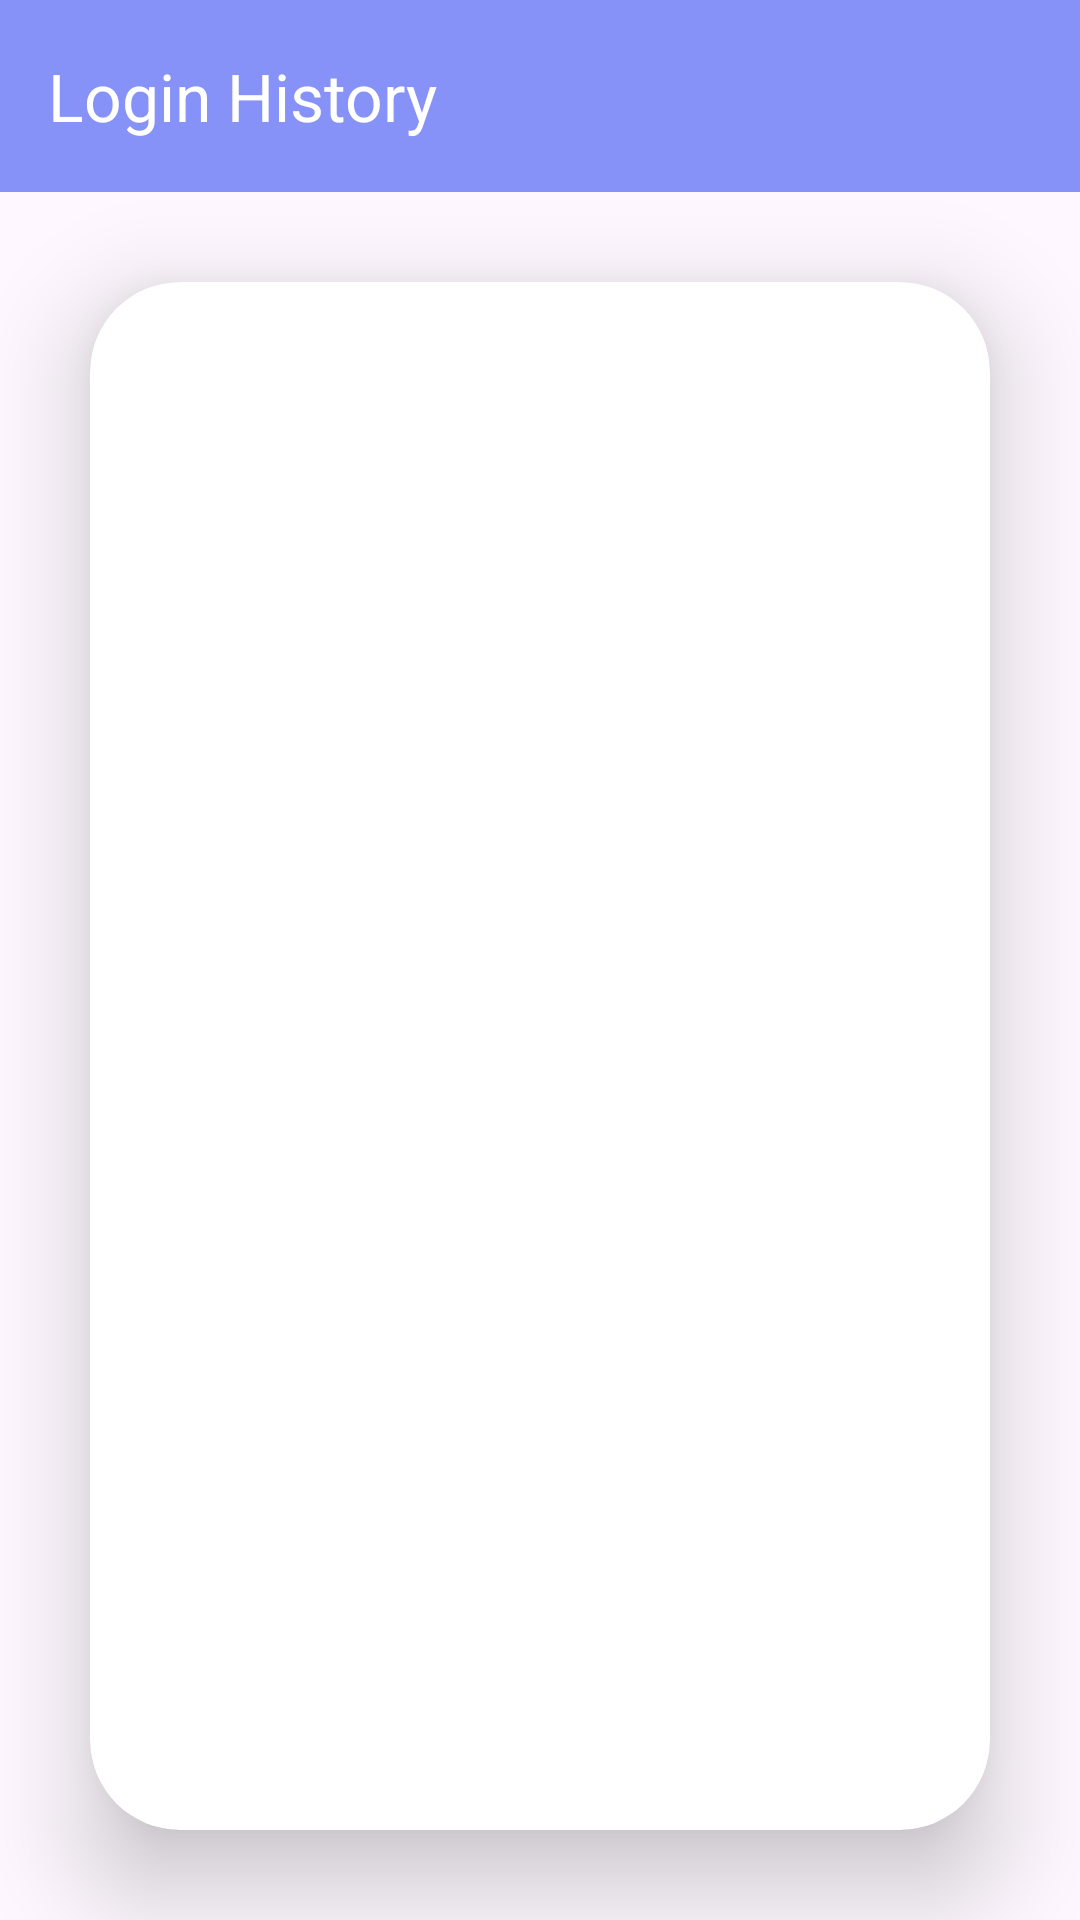

Produce the Android XML layout that renders to this screen, including the resource entries it uses.
<!-- AndroidManifest.xml: application theme Theme.AndroidMidterm_Firebase -->
<!-- res/layout/activity_history_login.xml -->
<?xml version="1.0" encoding="utf-8"?>
<LinearLayout
    xmlns:android="http://schemas.android.com/apk/res/android"
    xmlns:app="http://schemas.android.com/apk/res-auto"
    xmlns:tools="http://schemas.android.com/tools"
    android:layout_width="match_parent"
    android:layout_height="match_parent"
    android:background="@drawable/mainbkg"
    android:orientation="vertical"
    tools:context="LoginHistoryActivity"
    >
    
    <androidx.appcompat.widget.Toolbar
        android:id="@+id/toolbar"
        android:layout_width="match_parent"
        android:layout_height="?attr/actionBarSize"
        app:title="Login History"
        app:theme="@style/ThemeOverlay.AppCompat.Dark.ActionBar"
        app:popupTheme="@style/ThemeOverlay.AppCompat.Light"
        android:background="@color/purple">
    </androidx.appcompat.widget.Toolbar>

    <androidx.cardview.widget.CardView
        android:layout_width="match_parent"
        android:layout_height="wrap_content"
        android:layout_margin="30dp"
        app:cardCornerRadius="30dp"
        app:cardElevation="20dp"
        >
        <LinearLayout
            android:layout_width="match_parent"
            android:layout_height="wrap_content"
            android:orientation="vertical"
            android:layout_gravity="center_horizontal"
            android:padding="10dp">
            <androidx.recyclerview.widget.RecyclerView
                android:id="@+id/rv_loginHistory"
                android:layout_width="match_parent"
                android:layout_height="600dp"
                app:layout_constraintTop_toBottomOf="@+id/toolbar"
                tools:layout_editor_absoluteX="1dp" />
        </LinearLayout>
    </androidx.cardview.widget.CardView>
</LinearLayout>
<!-- resources referenced by this layout -->
<resources>
  <color name="purple">#8692f7</color>
  <style name="Theme.AndroidMidterm_Firebase" parent="Base.Theme.AndroidMidterm_Firebase" />
  <style name="Base.Theme.AndroidMidterm_Firebase" parent="Theme.Material3.DayNight.NoActionBar">
          
          
      </style>
</resources>
